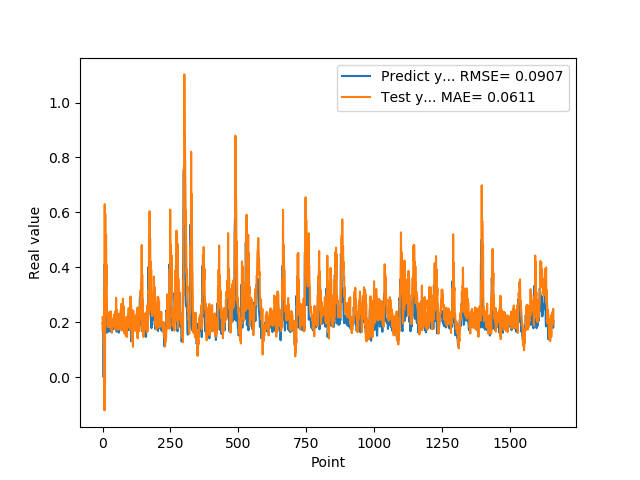

The file beside this chart, header and first rows:
1.955727785830000398e-01, 2.194355229072860458e-01
1.954265981910000005e-01, 1.634686002847908770e-01
2.004670947789999880e-01, 2.109405096898333276e-01
2.029463946819999587e-01, 2.126237102968838721e-01
0.000000000000000000e+00, 1.979200770210488014e-01
1.862521618600000151e-01, 1.117576978918113084e-01
1.862153261900000301e-01, 3.084269205919611401e-01
4.038094580169999670e-01, -1.205315403085896464e-01
4.118085205549999461e-01, 6.302432328208650292e-01
3.743042349819999948e-01, -2.321666658806908687e-02
3.571429848669999685e-01, 5.958145460802612980e-01
2.572054266930000055e-01, 3.142412654681866480e-01
2.409307956699999753e-01, 4.648038370870156144e-01
2.253161966800000249e-01, 5.186192850831916612e-01
1.935185044999999937e-01, 3.353795177220582624e-01
1.787700653079999924e-01, 4.083983447431520641e-01
1.622045934200000150e-01, 2.810701320795261915e-01
1.761920750140000269e-01, 2.234595453446829583e-01
1.883655935530000325e-01, 2.361999827282382780e-01
1.861467957499999548e-01, 1.847925397351062038e-01
1.954913884399999968e-01, 2.030519891169580704e-01
1.954011768099999935e-01, 1.859787892868450254e-01
1.660518944260000185e-01, 1.825181819597745947e-01
1.907722949980000249e-01, 2.010962535115026484e-01
2.156041562559999625e-01, 2.121755789045806362e-01
1.898660957809999716e-01, 1.822038435991421568e-01
1.770474612709999895e-01, 2.378088592959120839e-01
2.001174986360000074e-01, 2.039078272307432715e-01
1.948629021640000125e-01, 1.833151767678543043e-01
1.922753006219999894e-01, 2.203666882475893429e-01
1.779100298880000042e-01, 2.398380079714389768e-01
1.810636967419999854e-01, 1.726302597724475585e-01
1.680064052340000114e-01, 2.172285298766733486e-01
1.635809391740000174e-01, 1.799221844354476907e-01
1.706920862200000111e-01, 2.040274518858707919e-01
1.916799396280000345e-01, 1.629030428639999806e-01
2.085516005749999957e-01, 1.880723566281783110e-01
2.058236002919999752e-01, 1.885244463528006897e-01
1.828240007160000513e-01, 1.985588403090764453e-01
1.857409924269999846e-01, 1.950333954841083905e-01
1.775099337099999841e-01, 2.094776407985328159e-01
1.752161234619999952e-01, 1.931422850873803498e-01
1.971126049759999999e-01, 2.277540768508617419e-01
1.845117062330000057e-01, 1.909674736021869657e-01
1.984785944219999987e-01, 1.859515224750718232e-01
2.143009155989999692e-01, 2.272811728236340534e-01
1.841159015890000139e-01, 1.769457451975083306e-01
2.104043960570000094e-01, 2.245569322208993968e-01
2.032361328599999739e-01, 2.416712870658290213e-01
2.088565975429999833e-01, 1.751076991875561706e-01
1.960448026660000231e-01, 2.894033602773674052e-01
1.900728046889999523e-01, 1.873770366669431087e-01
1.658952832220000062e-01, 2.461309774557796093e-01
1.872539073229999851e-01, 1.944892903372787973e-01
1.852532625200000171e-01, 2.334078497059061119e-01
1.799222826959999966e-01, 1.725592909833464916e-01
2.012764066460000223e-01, 2.304874467466452026e-01
1.978618204589999985e-01, 1.772611203344507391e-01
1.950792670250000027e-01, 1.919466436649200913e-01
1.711323857310000085e-01, 2.315494315408223869e-01
1.623787879939999901e-01, 1.749958046986802851e-01
... 1,599 more rows
